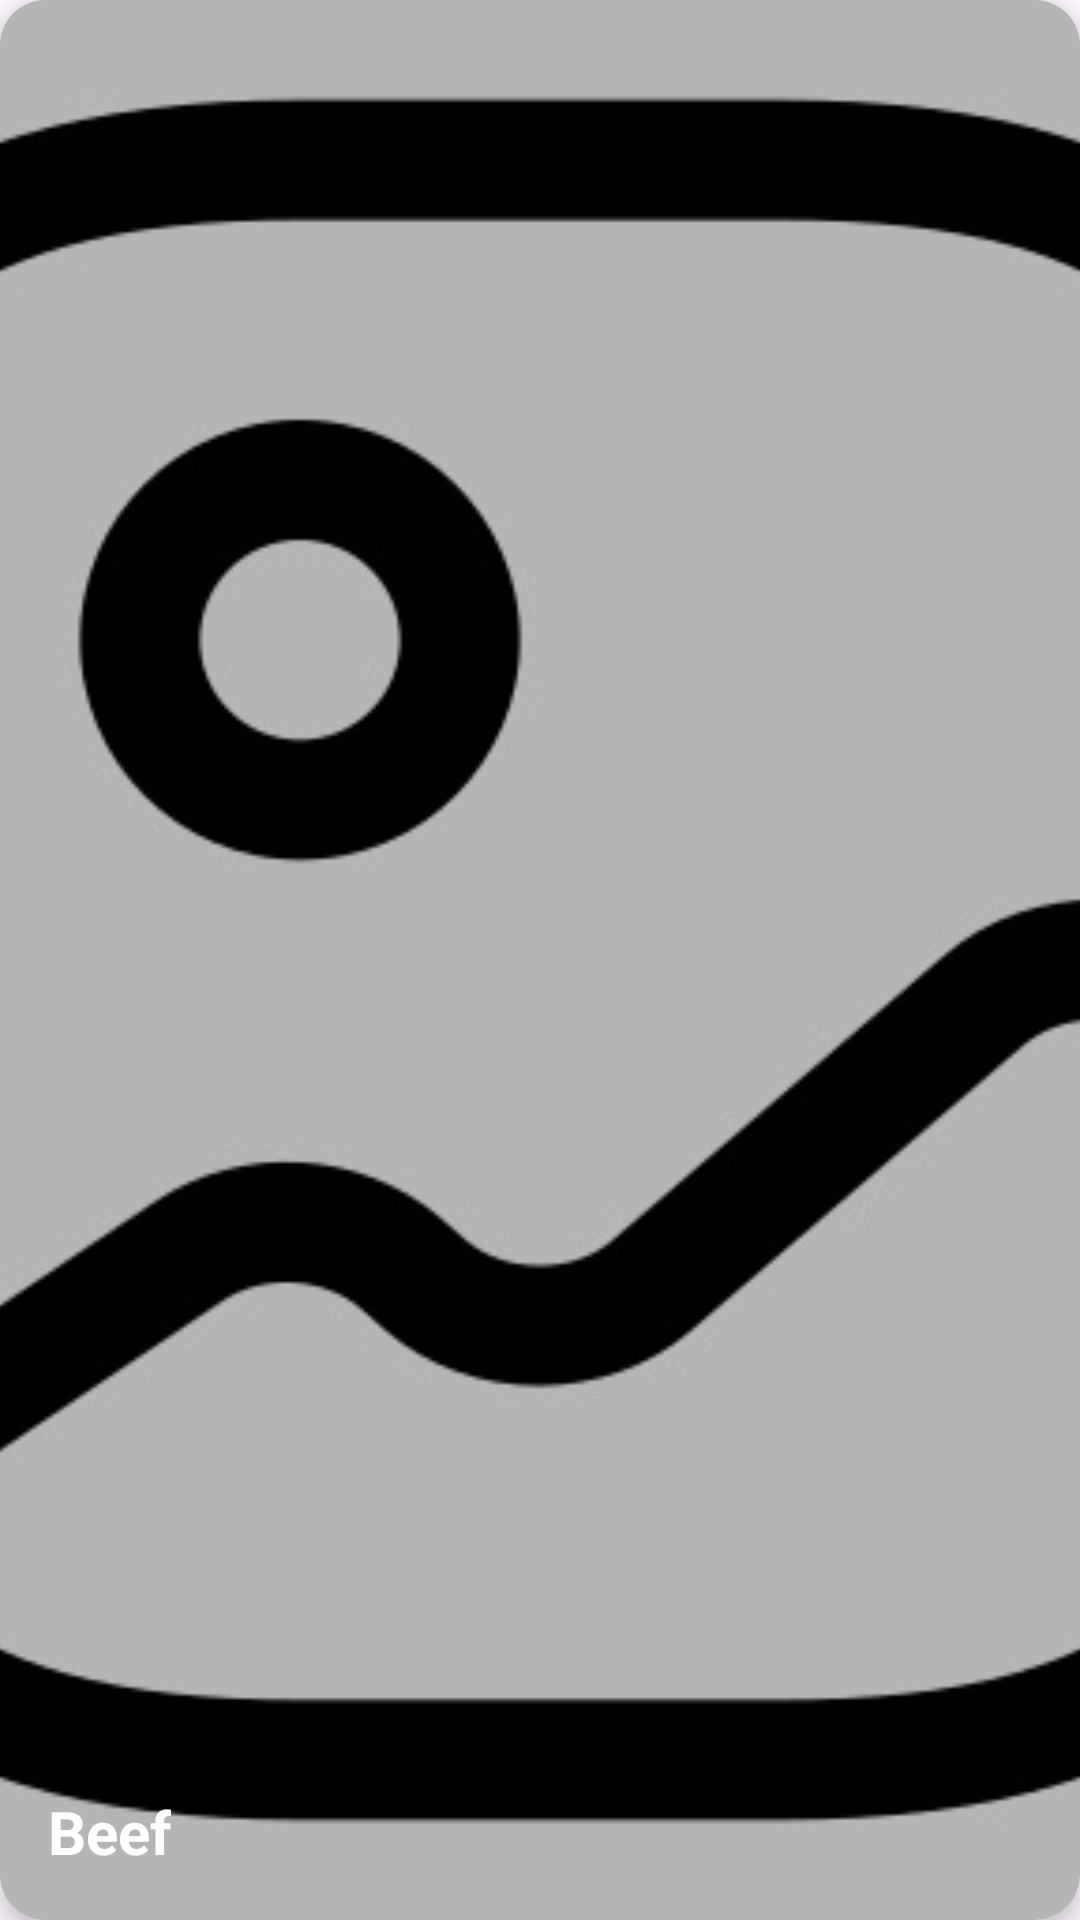

Android layout source for this screen:
<!-- AndroidManifest.xml: application theme Theme.DishDash -->
<!-- res/layout/category_item_horizontal.xml -->
<?xml version="1.0" encoding="utf-8"?>
<androidx.cardview.widget.CardView xmlns:android="http://schemas.android.com/apk/res/android"
    xmlns:app="http://schemas.android.com/apk/res-auto"
    android:layout_width="match_parent"
    android:layout_height="180dp"
    android:layout_margin="8dp"
    app:cardCornerRadius="15dp"
    app:cardElevation="4dp">

    <RelativeLayout
        android:layout_width="match_parent"
        android:layout_height="match_parent">

        <ImageView
            android:id="@+id/imgAllCategory"
            android:layout_width="match_parent"
            android:layout_height="match_parent"
            android:scaleType="centerCrop"
            android:src="@drawable/placeholder" />

        <View
            android:layout_width="match_parent"
            android:layout_height="match_parent"
            android:background="#44000000" />

        <TextView
            android:id="@+id/tvAllCategoryName"
            android:layout_width="wrap_content"
            android:layout_height="wrap_content"
            android:layout_alignParentBottom="true"
            android:layout_marginStart="16dp"
            android:layout_marginBottom="16dp"
            android:text="Beef"
            android:textColor="@color/white"
            android:textSize="20sp"
            android:textStyle="bold" />

    </RelativeLayout>
</androidx.cardview.widget.CardView>
<!-- resources referenced by this layout -->
<resources>
  <color name="white">#FFFFFFFF</color>
  <!-- drawable placeholder: jpg bitmap (drawable, 22059 bytes) -->
  <style name="Theme.DishDash" parent="Base.Theme.DishDash" />
  <style name="Base.Theme.DishDash" parent="Theme.Material3.DayNight.NoActionBar">
          
          <item name="colorPrimary">@color/green</item>
          <item name="colorSecondary">@color/green_selected</item>
      </style>
  <color name="green">#21B826</color>
  <color name="green_selected">#21B826</color>
</resources>
